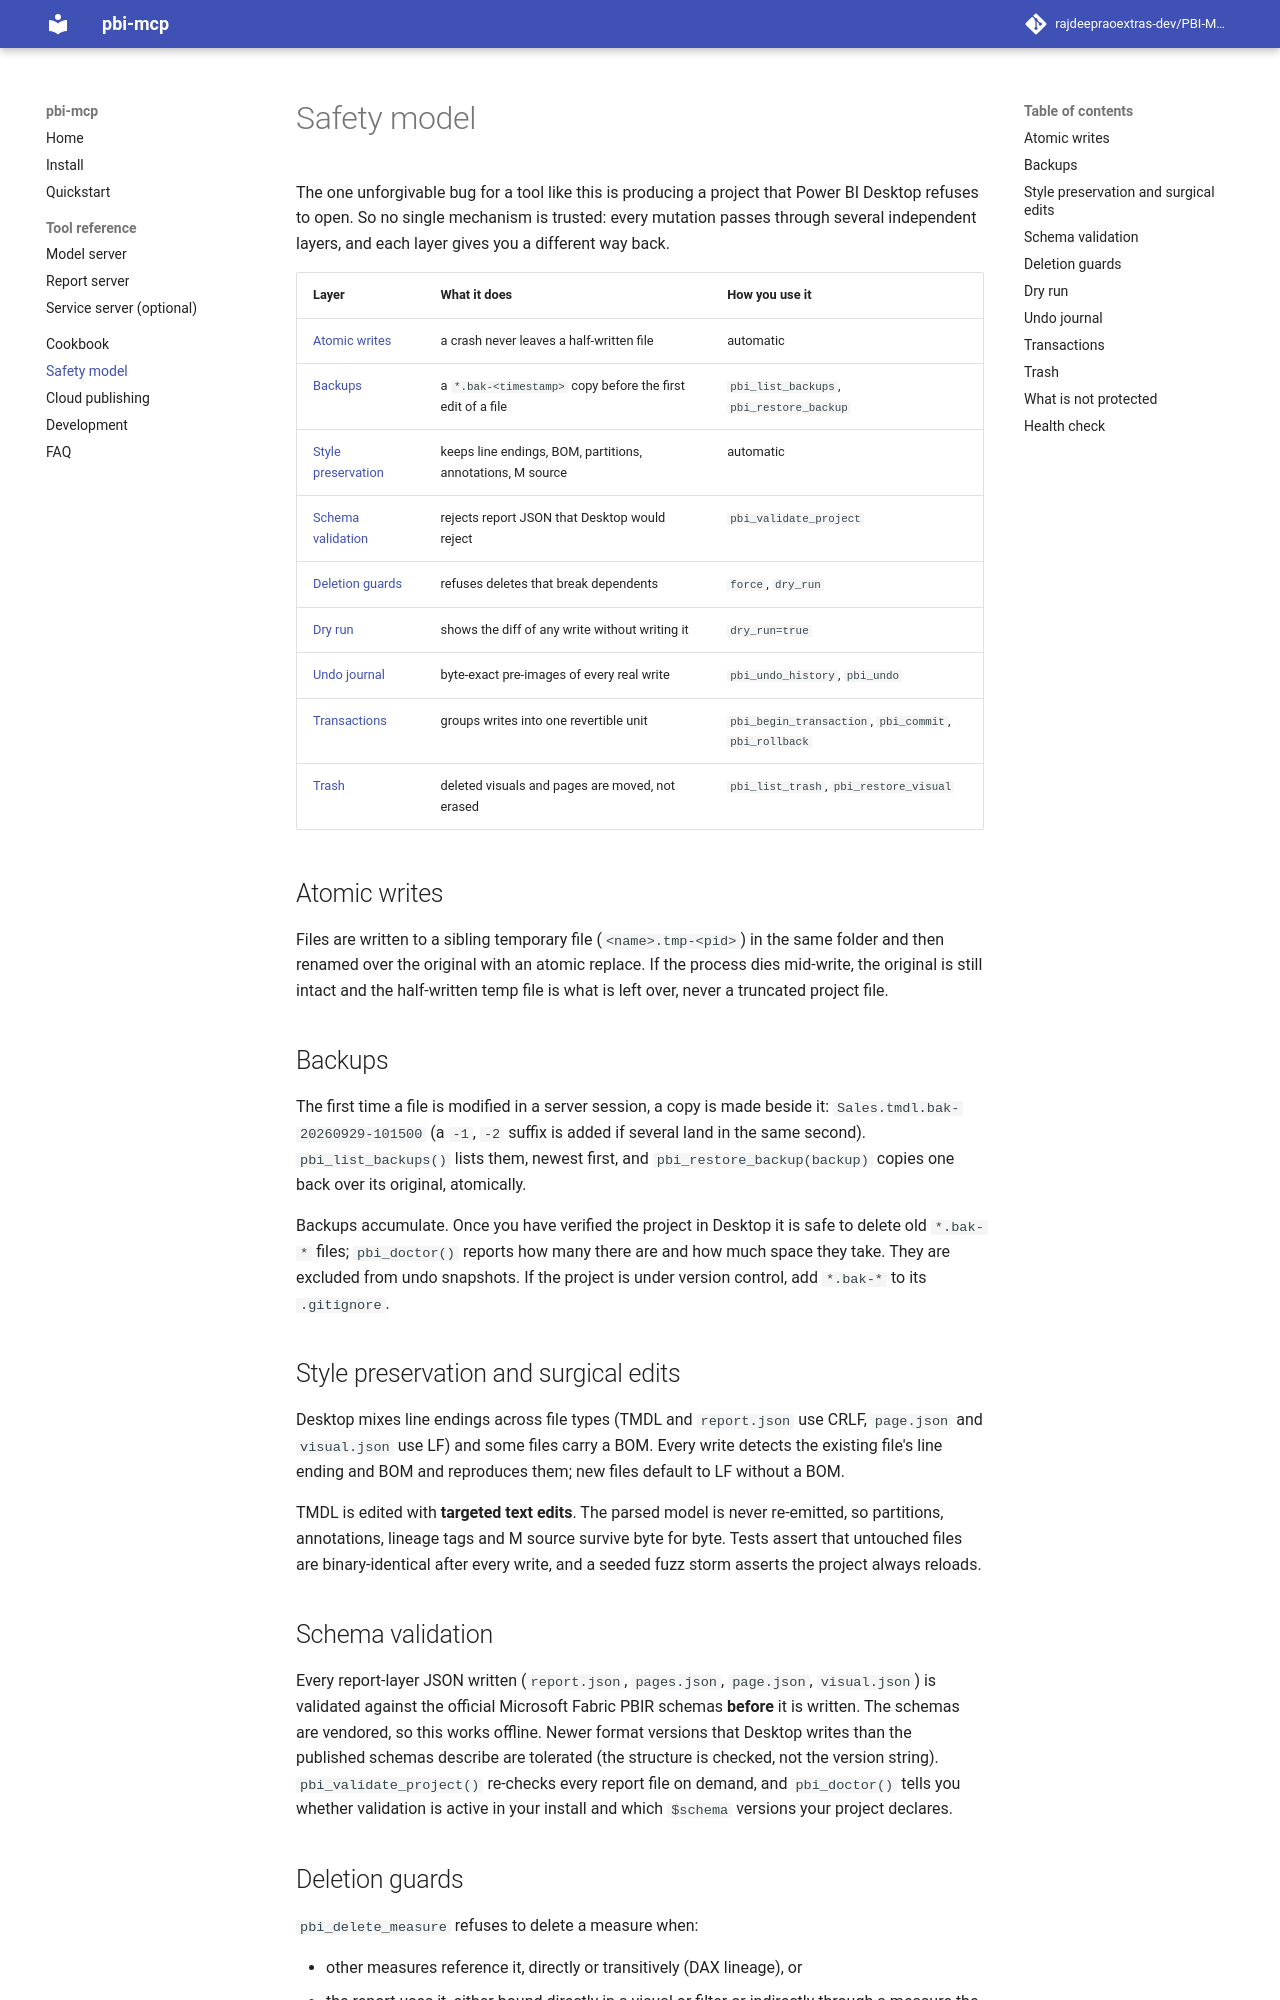

repository: rajdeepraoextras-dev/PBI-MCP-Server · page: safety/index.html · generator: mkdocs

# Safety model

The one unforgivable bug for a tool like this is producing a project that
Power BI Desktop refuses to open. So no single mechanism is trusted: every
mutation passes through several independent layers, and each layer gives you a
different way back.

| Layer | What it does | How you use it |
|---|---|---|
| [Atomic writes](#atomic-writes) | a crash never leaves a half-written file | automatic |
| [Backups](#backups) | a `*.bak-<timestamp>` copy before the first edit of a file | `pbi_list_backups`, `pbi_restore_backup` |
| [Style preservation](#style-preservation-and-surgical-edits) | keeps line endings, BOM, partitions, annotations, M source | automatic |
| [Schema validation](#schema-validation) | rejects report JSON that Desktop would reject | `pbi_validate_project` |
| [Deletion guards](#deletion-guards) | refuses deletes that break dependents | `force`, `dry_run` |
| [Dry run](#dry-run) | shows the diff of any write without writing it | `dry_run=true` |
| [Undo journal](#undo-journal) | byte-exact pre-images of every real write | `pbi_undo_history`, `pbi_undo` |
| [Transactions](#transactions) | groups writes into one revertible unit | `pbi_begin_transaction`, `pbi_commit`, `pbi_rollback` |
| [Trash](#trash) | deleted visuals and pages are moved, not erased | `pbi_list_trash`, `pbi_restore_visual` |

## Atomic writes

Files are written to a sibling temporary file (`<name>.tmp-<pid>`) in the same
folder and then renamed over the original with an atomic replace. If the
process dies mid-write, the original is still intact and the half-written temp
file is what is left over, never a truncated project file.

## Backups

The first time a file is modified in a server session, a copy is made beside
it: `Sales.tmdl.bak-20260929-101500` (a `-1`, `-2` suffix is added if several
land in the same second). `pbi_list_backups()` lists them, newest first, and
`pbi_restore_backup(backup)` copies one back over its original, atomically.

Backups accumulate. Once you have verified the project in Desktop it is safe to
delete old `*.bak-*` files; `pbi_doctor()` reports how many there are and how
much space they take. They are excluded from undo snapshots. If the project is
under version control, add `*.bak-*` to its `.gitignore`.

## Style preservation and surgical edits

Desktop mixes line endings across file types (TMDL and `report.json` use CRLF,
`page.json` and `visual.json` use LF) and some files carry a BOM. Every write
detects the existing file's line ending and BOM and reproduces them; new files
default to LF without a BOM.

TMDL is edited with **targeted text edits**. The parsed model is never
re-emitted, so partitions, annotations, lineage tags and M source survive byte
for byte. Tests assert that untouched files are binary-identical after every
write, and a seeded fuzz storm asserts the project always reloads.

## Schema validation

Every report-layer JSON written (`report.json`, `pages.json`, `page.json`,
`visual.json`) is validated against the official Microsoft Fabric PBIR schemas
**before** it is written. The schemas are vendored, so this works offline.
Newer format versions that Desktop writes than the published schemas describe
are tolerated (the structure is checked, not the version string).
`pbi_validate_project()` re-checks every report file on demand, and
`pbi_doctor()` tells you whether validation is active in your install and which
`$schema` versions your project declares.
